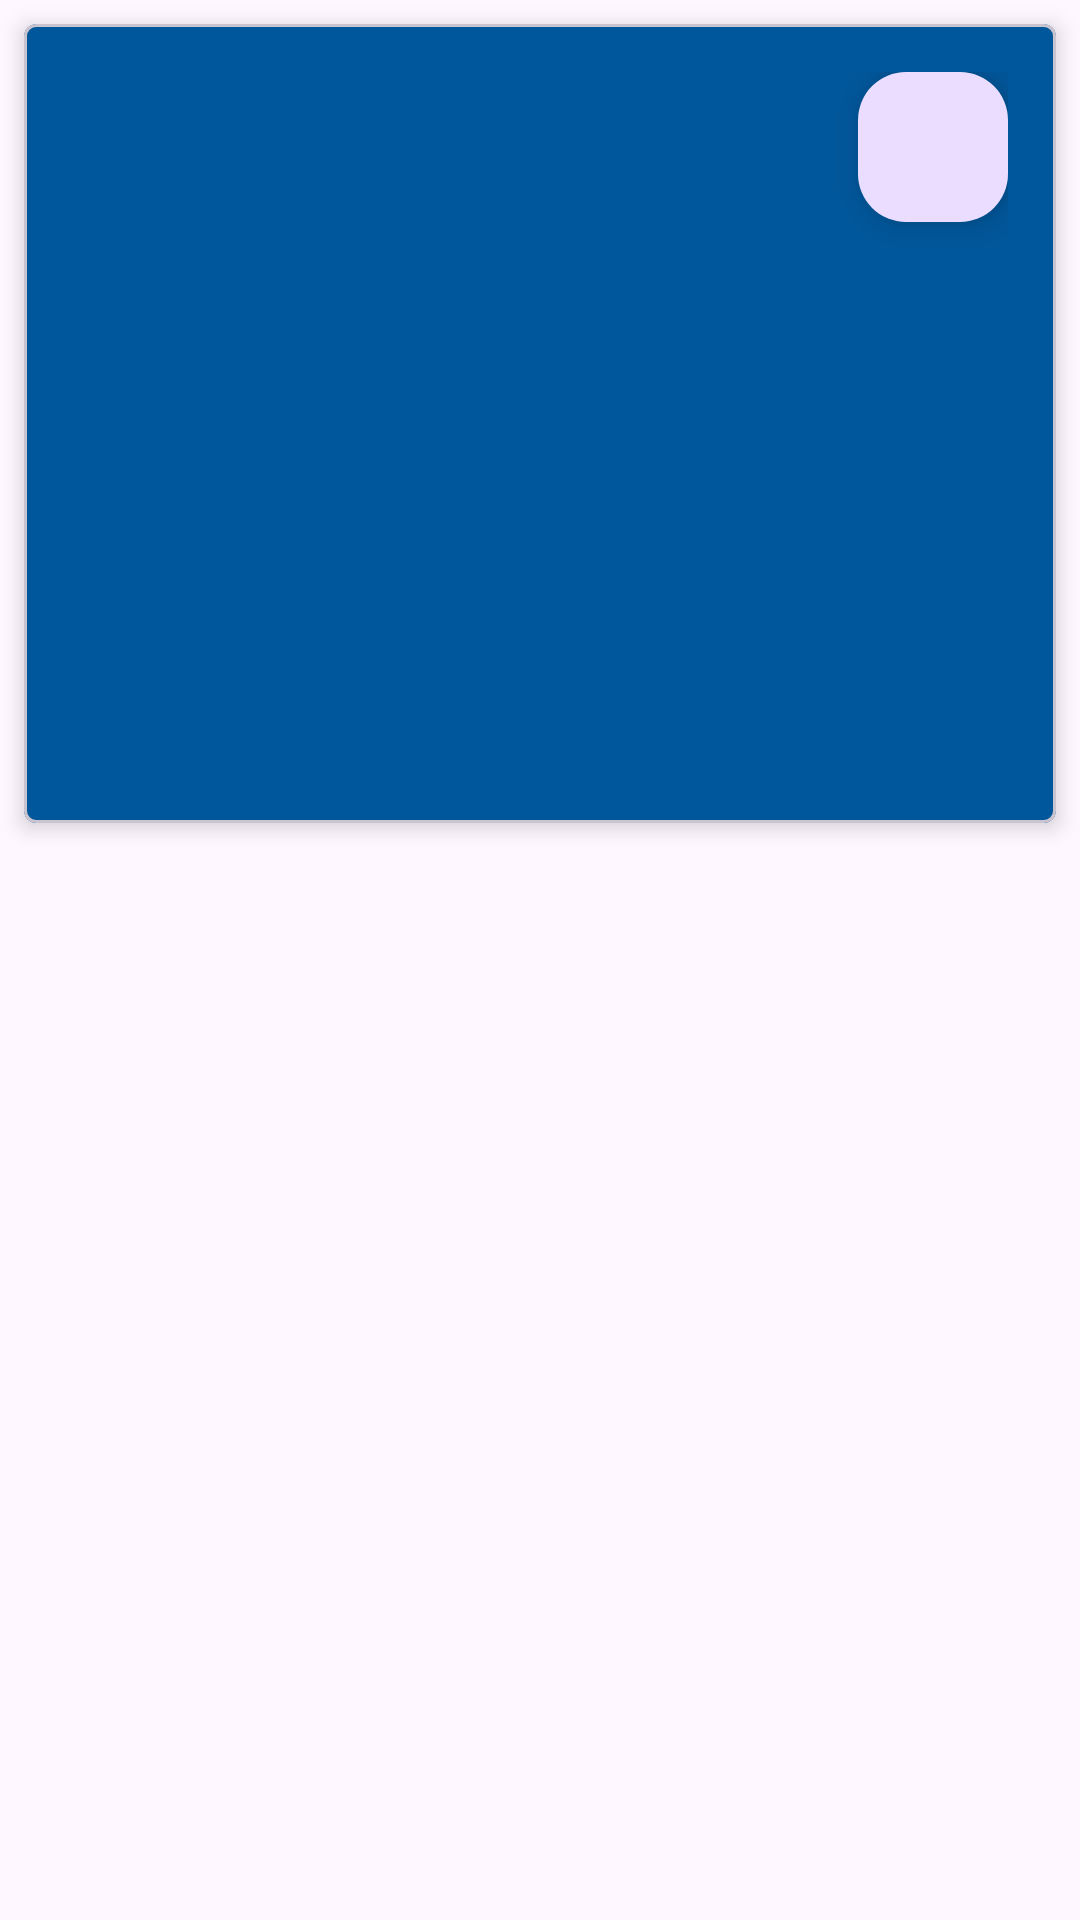

This screen was rendered from an Android layout file. Write that file and the resources it references.
<!-- AndroidManifest.xml: application theme Theme.Garage -->
<!-- res/layout/fragment_car.xml -->
<?xml version="1.0" encoding="utf-8"?>
<layout xmlns:android="http://schemas.android.com/apk/res/android"
    xmlns:tools="http://schemas.android.com/tools"
    xmlns:app="http://schemas.android.com/apk/res-auto">

    <data>

    </data>

    <FrameLayout
        android:layout_width="match_parent"
        android:layout_height="wrap_content"
        tools:context=".ui.CarFragment">

            <com.google.android.material.card.MaterialCardView
                android:id="@+id/Car"
                android:layout_width="match_parent"
                android:layout_height="wrap_content"
                android:layout_margin="8dp"

                app:cardElevation="4dp"
                app:cardCornerRadius="4dp"
                app:cardBackgroundColor="@color/light_blue_900"
                >

                <androidx.constraintlayout.widget.ConstraintLayout
                    android:layout_width="match_parent"
                    android:layout_height="wrap_content"
                    android:layout_margin="16dp"
                    >

                    <ImageView
                        android:id="@+id/CarLogo"
                        android:layout_width="150dp"
                        android:layout_height="100dp"
                        app:layout_constraintStart_toStartOf="parent"
                        app:layout_constraintEnd_toEndOf="parent"
                        app:layout_constraintTop_toTopOf="parent"
                        tools:src="@drawable/placeholder_car_image"
                        />

                    <TextView
                        android:id="@+id/CarModel"
                        android:layout_width="wrap_content"
                        android:layout_height="wrap_content"
                        android:textStyle="bold"
                        android:textColor="@color/white"
                        android:textSize="25sp"
                        app:layout_constraintTop_toBottomOf="@id/CarLogo"
                        app:layout_constraintStart_toStartOf="@id/CarLogo"
                        app:layout_constraintEnd_toEndOf="@id/CarLogo"
                        tools:text="Ferrari purosangue"
                        />

                    <TextView
                        android:id="@+id/CarYear"
                        android:layout_width="wrap_content"
                        android:layout_height="wrap_content"
                        android:textStyle="bold"
                        android:textColor="@color/white"
                        android:textSize="20sp"
                        android:layout_marginTop="20dp"
                        app:layout_constraintTop_toBottomOf="@id/CarModel"
                        app:layout_constraintStart_toStartOf="@id/CarLogo"
                        app:layout_constraintEnd_toEndOf="@id/CarLogo"
                        tools:text="2023"
                        />

                    <TextView
                        android:id="@+id/CarDescription"
                        android:layout_width="wrap_content"
                        android:layout_height="wrap_content"
                        android:textStyle="bold"
                        android:textColor="@color/white"
                        android:textSize="25sp"
                        android:layout_marginTop="20sp"
                        android:textAlignment="center"
                        app:layout_constraintTop_toBottomOf="@id/CarYear"
                        app:layout_constraintStart_toStartOf="@id/CarLogo"
                        app:layout_constraintEnd_toEndOf="@id/CarLogo"
                        tools:text="This is the ferrari purosangue the best of the italian cars"
                        />

                    <com.google.android.material.floatingactionbutton.FloatingActionButton
                        android:id="@+id/infoCar"
                        android:layout_width="50dp"
                        android:layout_height="50dp"
                        app:fabCustomSize="50dp"
                        app:layout_constraintTop_toTopOf="parent"
                        app:layout_constraintEnd_toEndOf="parent"
                        android:src="@drawable/information"
                        app:tint="@color/white"
                        />



                </androidx.constraintlayout.widget.ConstraintLayout>


            </com.google.android.material.card.MaterialCardView>


    </FrameLayout>
</layout>
<!-- resources referenced by this layout -->
<resources>
  <color name="light_blue_900">#01579B</color>
  <color name="white">#FFFFFFFF</color>
  <style name="Theme.Garage" parent="Base.Theme.Garage" />
  <style name="Base.Theme.Garage" parent="Theme.Material3.DayNight.NoActionBar">
          
          
      </style>
</resources>
